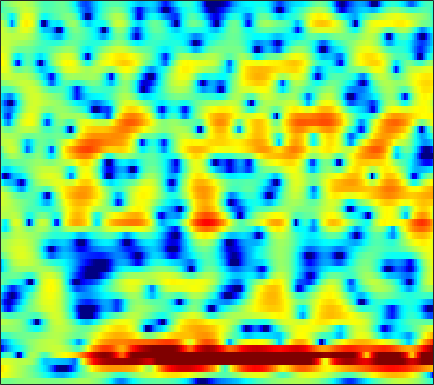

Values plotted in this chart, from the file beside it:
-0.27206, -0.38872, -0.46939, -0.47191, -0.43114, -0.33187, -0.20121, -0.10134, 0.033339, 0.16509, 0.27314, 0.32913, 0.38176, 0.40111, 0.39849, 0.36705, 0.31142, 0.25535, 0.18189, 0.10006, 0.023585, -0.032358, -0.1082, -0.17881
4.297, 3.985, 3.585, 3.204, 2.926, 2.572, 2.231, 1.977, 1.645, 1.307, 0.9627, 0.6947, 0.3196, -0.08372, -0.4058, -0.8596, -1.347, -1.735, -2.288, -2.895, -3.54, -4.045, -4.744, -5.452
5.408, 4.889, 4.26, 3.695, 3.323, 2.868, 2.455, 2.165, 1.789, 1.403, 1.02, 0.7153, 0.2654, -0.2433, -0.6682, -1.296, -1.988, -2.557, -3.397, -4.338, -5.401, -6.295, -7.682, -9.338
3.183, 2.92, 2.843, 2.792, 2.729, 2.546, 2.266, 2.132, 1.924, 1.835, 1.84, 1.852, 1.784, 1.509, 1.16, 0.3831, -0.7252, -1.81, -3.449, -5.128, -6.315, -6.65, -6.496, -6.196
-4.58, -3.289, -2.205, -1.935, -2.166, -3.272, -5.778, -9.254, -21.36, -13.75, -6.24, -3.224, -0.7192, 0.6811, 1.252, 1.4, 1.004, 0.3663, -0.6505, -1.599, -2.006, -1.694, -0.7706, 0.4544
-14.44, -12.47, -9.988, -8.106, -7.064, -5.992, -5.231, -4.829, -4.277, -3.584, -2.719, -2.003, -1.132, -0.3061, 0.2277, 0.7756, 1.2, 1.405, 1.602, 1.746, 1.866, 1.977, 2.139, 2.327
-9.415, -8.733, -7.519, -6.286, -5.461, -4.44, -3.533, -2.961, -2.27, -1.667, -1.124, -0.7432, -0.2739, 0.1431, 0.4174, 0.7735, 1.091, 1.292, 1.532, 1.737, 1.913, 2.023, 2.129, 2.165
-3.285, -3.006, -2.61, -2.231, -1.947, -1.617, -1.321, -1.131, -0.9142, -0.764, -0.6471, -0.5842, -0.522, -0.4659, -0.4201, -0.3326, -0.1906, -0.04724, 0.2006, 0.4947, 0.7979, 1.023, 1.291, 1.495
0.4453, 0.5084, 0.5781, 0.6101, 0.6156, 0.5874, 0.4811, 0.3521, 0.1217, -0.224, -0.7022, -1.147, -1.852, -2.651, -3.268, -3.987, -4.326, -4.207, -3.544, -2.513, -1.405, -0.6265, 0.2672, 0.9933
1.97, 1.797, 1.569, 1.355, 1.21, 1.026, 0.8247, 0.636, 0.302, -0.1765, -0.849, -1.541, -2.817, -4.653, -6.614, -10.68, -18.43, -18.6, -10.27, -5.766, -2.899, -1.343, 0.1967, 1.282
-0.4405, -1.003, -1.621, -2.027, -2.173, -2.144, -1.935, -1.742, -1.464, -1.257, -1.174, -1.196, -1.37, -1.663, -1.894, -2.139, -2.143, -1.905, -1.262, -0.3897, 0.5393, 1.19, 1.921, 2.451
-6.526, -8.584, -11.61, -13.61, -13.11, -10.79, -8.407, -6.888, -5.254, -3.917, -2.816, -2.116, -1.322, -0.6522, -0.1995, 0.3516, 0.8763, 1.263, 1.763, 2.237, 2.658, 2.921, 3.17, 3.272
-8.949, -11.11, -14.02, -15.92, -15.82, -14.13, -11.98, -10.38, -8.369, -6.528, -4.915, -3.822, -2.509, -1.353, -0.5846, 0.3391, 1.149, 1.695, 2.318, 2.837, 3.239, 3.444, 3.586, 3.566
-6.926, -8.565, -11.03, -13.81, -16.12, -18.3, -16.81, -14.36, -11.23, -8.688, -6.623, -5.331, -3.843, -2.516, -1.597, -0.4558, 0.6021, 1.337, 2.207, 2.922, 3.465, 3.75, 3.958, 3.964
-3.532, -4.793, -6.716, -8.912, -10.61, -12.15, -11.81, -10.66, -8.967, -7.669, -6.82, -6.383, -5.874, -5.216, -4.414, -2.928, -1.227, 0.009462, 1.491, 2.697, 3.59, 4.062, 4.433, 4.506
-0.6789, -1.099, -1.71, -2.274, -2.648, -3.065, -3.371, -3.593, -3.986, -4.649, -5.891, -7.476, -11.29, -22.04, -20.82, -9.306, -4.311, -1.848, 0.5149, 2.17, 3.3, 3.865, 4.289, 4.368
-1.904, -1.667, -1.349, -1.063, -0.889, -0.7354, -0.6998, -0.7595, -0.9797, -1.367, -1.917, -2.415, -3.021, -3.274, -3.053, -2.208, -1.014, -0.1012, 0.9875, 1.839, 2.444, 2.731, 2.888, 2.808
-6.982, -5.217, -3.304, -1.869, -1.048, -0.2183, 0.3629, 0.664, 0.9087, 1.01, 1.016, 0.9865, 0.9255, 0.8972, 0.9123, 0.9785, 1.084, 1.165, 1.252, 1.277, 1.216, 1.107, 0.8892, 0.586
-6.665, -4.772, -2.724, -1.127, -0.1825, 0.8018, 1.53, 1.931, 2.31, 2.531, 2.62, 2.618, 2.523, 2.337, 2.139, 1.804, 1.376, 0.9914, 0.3976, -0.2707, -0.9946, -1.534, -2.195, -2.733
-1.322, -0.7269, 0.1095, 0.9028, 1.449, 2.071, 2.567, 2.853, 3.118, 3.255, 3.251, 3.157, 2.917, 2.533, 2.142, 1.47, 0.599, -0.2016, -1.509, -3.129, -5.071, -6.701, -8.844, -10.14
0.7854, 1.077, 1.5, 1.913, 2.208, 2.559, 2.849, 3.015, 3.15, 3.18, 3.095, 2.945, 2.628, 2.162, 1.701, 0.9137, -0.1016, -1.043, -2.596, -4.606, -7.264, -9.907, -14.67, -18.99
0.9481, 1.128, 1.382, 1.674, 1.89, 2.175, 2.411, 2.548, 2.652, 2.655, 2.565, 2.431, 2.155, 1.765, 1.401, 0.8015, 0.06516, -0.5843, -1.588, -2.736, -3.978, -4.899, -5.958, -6.649
-0.1197, -0.1472, -0.04305, 0.289, 0.6376, 1.144, 1.584, 1.829, 2.022, 2.053, 1.938, 1.794, 1.546, 1.286, 1.095, 0.833, 0.5446, 0.286, -0.1282, -0.6274, -1.195, -1.63, -2.196, -2.662
-2.984, -4.614, -5.252, -3.491, -1.739, 0.1382, 1.381, 1.905, 2.131, 1.903, 1.298, 0.7042, -0.01439, -0.3493, -0.2592, 0.2106, 0.7751, 1.116, 1.363, 1.333, 1.026, 0.6182, -0.1073, -0.9494
-1.28, -3.546, -4.718, -2.247, -0.1652, 1.845, 2.953, 3.278, 3.028, 1.979, -0.04832, -2.557, -8.377, -16.04, -8.633, -3.026, -0.092, 1.243, 2.246, 2.578, 2.33, 1.755, 0.412, -1.909
1.961, 1.692, 1.564, 1.634, 1.791, 1.995, 2.027, 1.876, 1.381, 0.4902, -0.7468, -1.848, -3.236, -3.872, -3.618, -2.639, -1.586, -0.9601, -0.4227, -0.2396, -0.4074, -0.7225, -1.42, -2.359
2.166, 2.128, 2.03, 1.905, 1.79, 1.584, 1.317, 1.049, 0.6284, 0.1285, -0.424, -0.8346, -1.318, -1.7, -1.901, -2.079, -2.22, -2.344, -2.553, -2.794, -3.002, -3.097, -3.077, -2.819
2.644, 2.564, 2.346, 2.071, 1.819, 1.445, 1.046, 0.7408, 0.329, -0.04892, -0.4055, -0.6425, -0.9515, -1.269, -1.541, -2.011, -2.644, -3.264, -4.331, -5.645, -6.947, -7.554, -7.183, -5.64
3.037, 2.7, 2.18, 1.595, 1.115, 0.457, -0.22, -0.6898, -1.249, -1.613, -1.764, -1.729, -1.599, -1.47, -1.452, -1.641, -2.175, -2.868, -4.339, -6.779, -11.02, -16.5, -15.19, -8.091
1.611, 0.8603, -0.08277, -1.018, -1.719, -2.768, -4.055, -5.238, -6.929, -8.135, -7.672, -6.459, -4.551, -2.964, -2.078, -1.267, -0.8787, -0.8405, -1.058, -1.476, -1.881, -1.97, -1.566, -0.6208
-3.013, -4.641, -6.165, -6.658, -6.689, -6.895, -7.712, -9.008, -12.01, -16.71, -14.72, -10.45, -6.326, -3.583, -2.095, -0.6576, 0.3415, 0.8701, 1.359, 1.694, 1.954, 2.15, 2.428, 2.737
-8.451, -13.84, -25.76, -14.36, -10.73, -8.19, -6.948, -6.46, -6.097, -5.669, -4.86, -4.038, -2.728, -1.418, -0.5215, 0.4998, 1.318, 1.813, 2.332, 2.715, 2.998, 3.151, 3.284, 3.348
-4.258, -5.292, -6.032, -5.944, -5.546, -4.765, -3.993, -3.482, -2.921, -2.361, -1.809, -1.355, -0.7416, -0.1343, 0.3155, 0.8624, 1.331, 1.616, 1.918, 2.121, 2.238, 2.284, 2.307, 2.281
-2.497, -2.486, -2.344, -2.086, -1.836, -1.519, -1.229, -1.047, -0.8606, -0.711, -0.5858, -0.4624, -0.2686, -0.007312, 0.1921, 0.47, 0.7031, 0.8158, 0.8518, 0.7526, 0.5431, 0.3561, 0.1344, 0.0564
-3.143, -1.764, -0.4569, 0.3973, 0.8349, 1.131, 1.15, 1.001, 0.6451, 0.07686, -0.5429, -0.9875, -1.31, -1.229, -0.9406, -0.427, 0.004222, 0.1752, 0.08177, -0.438, -1.445, -2.545, -4.309, -5.479
-1.148, 0.2261, 1.549, 2.351, 2.647, 2.728, 2.416, 1.901, 0.7691, -0.9898, -3.591, -6.295, -10.1, -8.895, -6.021, -3.126, -1.369, -0.6495, -0.346, -0.7803, -2.016, -3.612, -6.918, -11
1.547, 1.839, 2.152, 2.359, 2.378, 2.214, 1.795, 1.274, 0.2081, -1.299, -3.358, -5.17, -7.032, -6.622, -5.173, -3.288, -1.904, -1.245, -0.7984, -0.7729, -1.077, -1.414, -1.819, -1.941
1.806, 1.669, 1.527, 1.425, 1.39, 1.306, 1.165, 1.01, 0.7128, 0.3089, -0.1673, -0.4814, -0.7621, -0.8491, -0.762, -0.583, -0.4417, -0.3968, -0.4603, -0.6229, -0.8287, -0.9608, -1.07, -1.048
0.7536, 0.156, -0.4541, -0.7539, -0.7059, -0.3244, 0.2422, 0.6853, 1.237, 1.648, 1.939, 2.076, 2.133, 2.08, 1.938, 1.643, 1.163, 0.6671, -0.1604, -1.098, -1.935, -2.356, -2.488, -2.175
-2.045, -4.04, -7.051, -8.95, -7.928, -4.976, -2.298, -0.6943, 0.9709, 2.224, 3.139, 3.601, 3.963, 4.052, 3.894, 3.388, 2.489, 1.488, -0.4092, -3.221, -7.457, -11.39, -10.4, -5.851
-4.658, -6.819, -10.19, -12.46, -11.16, -7.871, -4.829, -2.942, -0.8745, 0.7938, 2.061, 2.787, 3.442, 3.756, 3.77, 3.451, 2.749, 1.943, 0.4747, -1.492, -3.733, -4.992, -4.94, -3.34
-5.824, -7.016, -8.508, -9.465, -9.606, -8.709, -6.891, -5.312, -3.205, -1.357, 0.1701, 1.085, 2.005, 2.578, 2.813, 2.874, 2.663, 2.357, 1.802, 1.167, 0.5888, 0.2809, 0.1057, 0.1733
-6.878, -8.362, -11.25, -15.98, -21.91, -17.93, -11.16, -7.857, -4.672, -2.32, -0.5356, 0.4953, 1.534, 2.243, 2.576, 2.817, 2.847, 2.756, 2.526, 2.236, 1.923, 1.698, 1.436, 1.221
-5.336, -6.045, -7.284, -8.532, -9.03, -8.298, -6.334, -4.691, -2.658, -0.9739, 0.3528, 1.148, 1.949, 2.491, 2.741, 2.881, 2.844, 2.717, 2.441, 2.073, 1.662, 1.348, 0.9517, 0.6096
-2.527, -2.41, -2.319, -2.204, -2.022, -1.59, -0.9751, -0.4076, 0.3828, 1.129, 1.765, 2.138, 2.494, 2.669, 2.69, 2.55, 2.229, 1.878, 1.276, 0.5257, -0.3073, -0.9361, -1.68, -2.18
-0.1014, 0.2929, 0.6739, 0.9469, 1.129, 1.356, 1.593, 1.78, 2.02, 2.245, 2.419, 2.486, 2.471, 2.308, 2.074, 1.618, 0.9622, 0.3261, -0.7308, -2.071, -3.814, -5.445, -7.99, -10.03
1.855, 2.173, 2.392, 2.432, 2.368, 2.213, 2.055, 1.945, 1.859, 1.821, 1.785, 1.732, 1.545, 1.188, 0.7773, 0.05435, -0.8427, -1.615, -2.768, -4.09, -5.757, -7.386, -10.34, -13.43
3.58, 3.616, 3.382, 2.829, 2.212, 1.205, 0.1352, -0.51, -0.8975, -0.7483, -0.3622, -0.1303, -0.08168, -0.4427, -1.007, -2.188, -3.736, -4.944, -6.194, -6.548, -6.122, -5.639, -4.959, -4.152
4.664, 4.414, 3.707, 2.471, 1.102, -1.546, -5.756, -10.67, -13.27, -7.213, -3.791, -2.401, -1.564, -1.646, -2.285, -4.005, -7.107, -11.13, -26.14, -15.16, -8.305, -5.537, -3.053, -1.273
4.118, 3.838, 3.16, 2.077, 1.003, -0.8431, -3.002, -4.445, -5.111, -4.218, -2.948, -2.192, -1.65, -1.665, -2.01, -2.863, -4.033, -4.916, -5.618, -5.343, -4.206, -3.178, -1.845, -0.6557
3.101, 2.977, 2.634, 2.119, 1.64, 0.9566, 0.2885, -0.1153, -0.471, -0.6043, -0.6051, -0.5888, -0.6267, -0.7974, -1.017, -1.407, -1.842, -2.137, -2.404, -2.468, -2.337, -2.143, -1.796, -1.388
2.547, 2.549, 2.445, 2.26, 2.069, 1.806, 1.565, 1.403, 1.22, 1.069, 0.9318, 0.8002, 0.574, 0.2802, 0.002646, -0.4277, -0.9046, -1.271, -1.736, -2.137, -2.48, -2.678, -2.883, -3.04
2.458, 2.453, 2.355, 2.196, 2.091, 1.98, 1.96, 1.99, 2.074, 2.145, 2.145, 2.073, 1.843, 1.447, 1.037, 0.3485, -0.4726, -1.141, -2.058, -2.925, -3.671, -4.164, -4.799, -5.509
2.659, 2.417, 1.891, 1.243, 0.8424, 0.6334, 0.9269, 1.429, 2.229, 2.943, 3.41, 3.571, 3.491, 3.044, 2.467, 1.346, -0.1797, -1.575, -3.649, -5.542, -6.594, -6.8, -6.853, -7.331
2.244, 1.648, 0.1725, -2.384, -5.374, -9.286, -5.703, -2.2, 1.018, 3.061, 4.293, 4.783, 4.948, 4.586, 3.952, 2.589, 0.4888, -1.76, -6.207, -15.12, -19.44, -11.27, -7.166, -5.484
-0.3912, -0.5511, -1.318, -2.712, -3.997, -4.919, -3.624, -1.828, 0.4119, 2.079, 3.176, 3.649, 3.858, 3.633, 3.182, 2.227, 0.886, -0.3288, -2.072, -3.55, -4.202, -4.075, -3.432, -2.729
-2.287, -1.714, -1.271, -1.043, -0.9022, -0.6013, -0.09505, 0.3955, 1.097, 1.732, 2.179, 2.372, 2.409, 2.192, 1.889, 1.31, 0.5944, 0.01815, -0.7243, -1.32, -1.712, -1.83, -1.805, -1.636
-1.872, -1.219, -0.5359, -0.004079, 0.3383, 0.7438, 1.12, 1.376, 1.672, 1.884, 1.976, 1.952, 1.786, 1.459, 1.119, 0.5612, -0.07142, -0.5604, -1.171, -1.667, -1.969, -2.058, -2.007, -1.793
